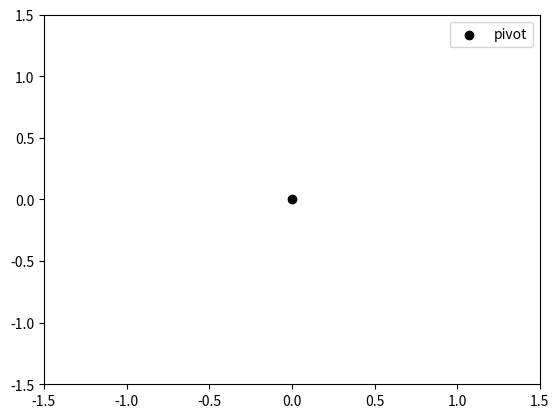

Write the Python code that produced this figure.
import matplotlib.animation as animation
import matplotlib.pyplot as plt
import numpy as np
from math import sin,pi,cos

g = 9.8
L = 1
theta_dot_dot = lambda x : -g/L * sin(x)

def pendulum(s=10,initTheta = pi/3,initOmega = 0):
    theta = [initTheta]
    theta_dot = [initOmega]
    t = []
    h= 0.001
    fps = 25
    ms = int(1000/fps)
    factor = int(1/(10*h))
    ti = 0
    while ti<=s:
        t.append(ti)
        ti+=h

    for ti in t[1:]:
        newTheta = theta[-1]+ h * theta_dot[-1]
        theta.append(newTheta)

        newTheta_dot = theta_dot[-1] + h * theta_dot_dot(theta[-2])
        theta_dot.append(newTheta_dot)

    # -------------------------------------------
    fig , ax = plt.subplots()
    line, = ax.plot([],[],color = 'black')
    # line1, = ax.plot([],[],color='r')
    dot = ax.scatter([],[],s=100,color = 'r')
    ax.set_xlim([-1.5*L,1.5*L])
    ax.set_ylim([-1.5*L,1.5*L])
    x_frm_ang = lambda t : L * sin(theta[t])
    y_frm_ang = lambda t : -L * cos(theta[t])

    def animate(i):
        x = [0,x_frm_ang(i*factor)]
        y = [0,y_frm_ang(i*factor)]

        line.set_data(x,y)
        dot.set_offsets([(x[1],y[1])])
        return line,dot
    ani = animation.FuncAnimation(fig,animate)
    plt.scatter([0],[0],label = 'pivot',color = 'black')
    plt.legend()
    plt.show()

if __name__ == "__main__":
    pendulum()